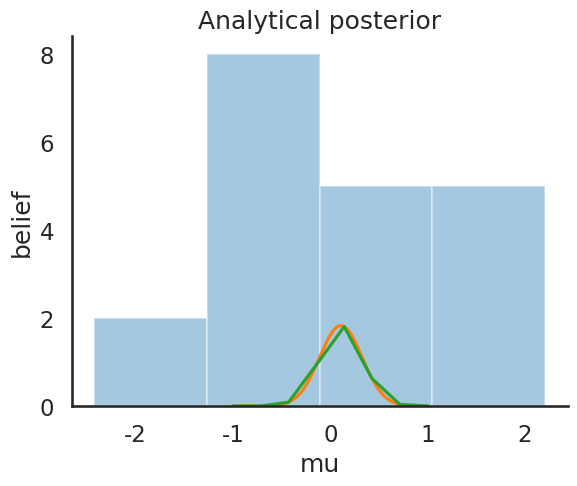

Write the Python code that produced this figure.
#%matplotlib inline

import numpy as np
import scipy as sp
import pandas as pd
import matplotlib.pyplot as plt
import seaborn as sns

from scipy.stats import norm, uniform, expon


sns.set_style('white')
sns.set_context('talk')

np.random.seed(123)

data = np.random.randn(20)

ax = plt.subplot()
sns.distplot(data, kde=False, ax=ax)
_ = ax.set(title='Histogram of observed data', xlabel='x', ylabel='# observations');
plt.show()

#We can do this because the normal prior for mu is conjugate to the posterior distribution.
def calc_posterior_analytical(data, x, mu_0, sigma_0):
    sigma = 1.
    n = len(data)
    mu_post = (mu_0 / sigma_0**2 + data.sum() / sigma**2) / (1. / sigma_0**2 + n / sigma**2)
    sigma_post = (1. / sigma_0**2 + n / sigma**2)**-1
    print(mu_post, np.sqrt(sigma_post))
    return norm(mu_post, np.sqrt(sigma_post)).pdf(x)
    #return norm(mu_post, np.sqrt(sigma_post)).pdf(x) #The probability density function of the data for
                                                     #a normal distribution of mu equal to mu_post
                                                     #and sigma equal to np.sqrt(sigma_post).
                                                     #For every mu value, x, what is the
                                                     #probability it shows up in the previously defined
                                                     #normal distribution, norm(mu_post, np.sqrt(sigma_post)).
                                                     # the value of the pdf at point x for a given mu, sigma

ax = plt.subplot()
x = np.linspace(-1, 1, 500) #500 numbers between -1 and 1, meant to represent the mu values of our data.
posterior_analytical = calc_posterior_analytical(data, x, 0., 1.)
ax.plot(x, posterior_analytical)
ax.set(xlabel='mu', ylabel='belief', title='Analytical posterior');
sns.despine()
plt.show()

ax = plt.subplot()
x = np.linspace(-1, 1, 8) #Only five points will get plotted, with x being the random point, and y being the probability.
posterior_analytical = calc_posterior_analytical(data, x, 0., 1.)
ax.plot(x, posterior_analytical)
ax.set(xlabel='mu', ylabel='belief', title='Analytical posterior');
sns.despine()
plt.show()


#Up to this point, this is calculating the posterior, having seen the data (literally, the data variable)
#taking the prior (assumed to be the Normal Distribution) into account.
#But what if the prior wasn't a Normal Distribution.